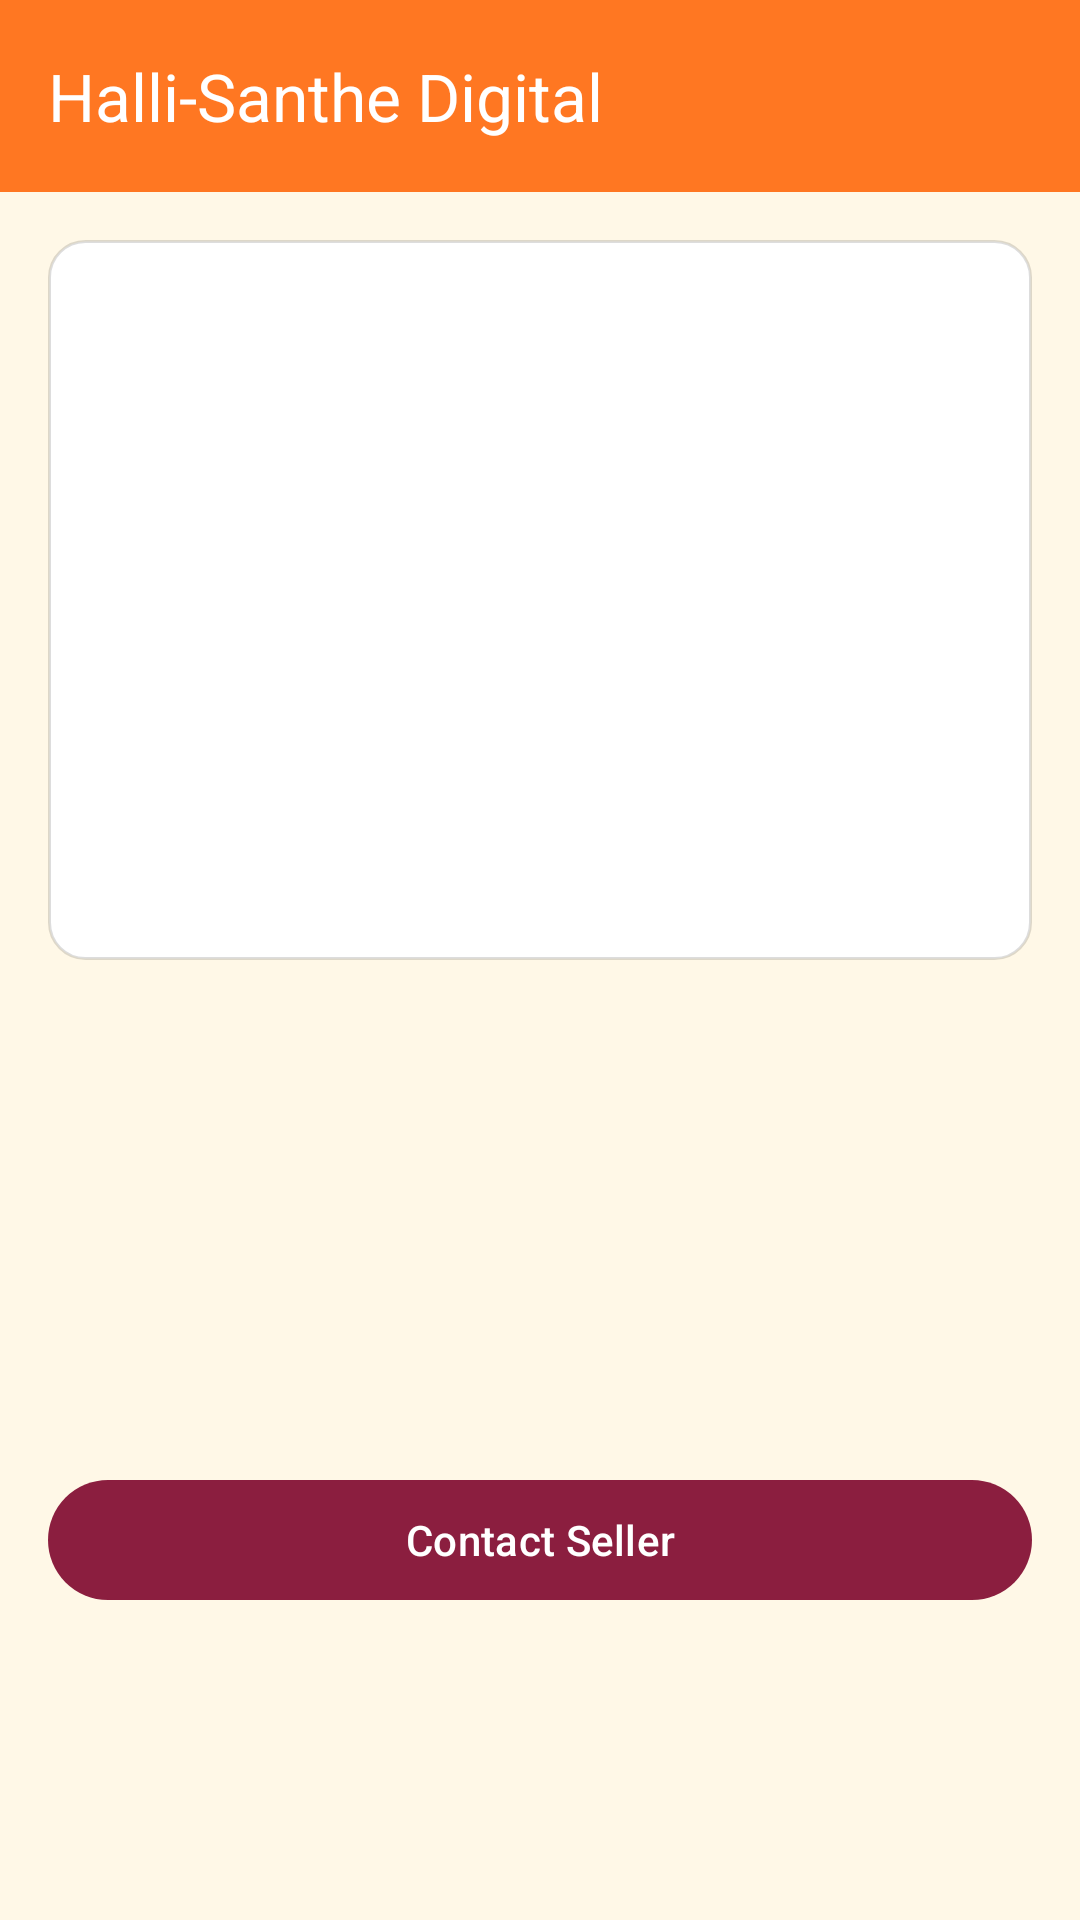

Reconstruct the res/layout file that produces this screen, plus the resources it refers to.
<!-- AndroidManifest.xml: application theme Theme.HalliSanthe -->
<!-- res/layout/activity_product_detail.xml -->
<?xml version="1.0" encoding="utf-8"?>
<LinearLayout xmlns:android="http://schemas.android.com/apk/res/android"
    xmlns:app="http://schemas.android.com/apk/res-auto"
    android:layout_width="match_parent" android:layout_height="match_parent"
    android:orientation="vertical">

    <com.google.android.material.appbar.MaterialToolbar
        android:id="@+id/toolbar"
        android:layout_width="match_parent" android:layout_height="?attr/actionBarSize"
        android:background="?attr/colorPrimary"
        app:title="@string/app_name"
        app:titleTextColor="@color/white"
        app:navigationIconTint="@color/white"/>

    <ScrollView android:layout_width="match_parent" android:layout_height="match_parent">
        <LinearLayout android:orientation="vertical"
            android:layout_width="match_parent" android:layout_height="wrap_content"
            android:padding="16dp">

            <ImageView android:id="@+id/ivImage"
                android:layout_width="match_parent" android:layout_height="240dp"
                android:scaleType="centerCrop" android:background="@drawable/bg_card"/>

            <TextView android:id="@+id/tvName"
                android:layout_width="match_parent" android:layout_height="wrap_content"
                android:textSize="22sp" android:textStyle="bold" android:textColor="@color/ink"
                android:layout_marginTop="12dp"/>

            <TextView android:id="@+id/tvPrice"
                android:layout_width="wrap_content" android:layout_height="wrap_content"
                android:textSize="20sp" android:textStyle="bold" android:textColor="@color/green"/>

            <TextView android:id="@+id/tvCategory"
                android:layout_width="wrap_content" android:layout_height="wrap_content"
                android:textColor="@color/maroon" android:layout_marginTop="4dp"/>

            <TextView android:id="@+id/tvDescription"
                android:layout_width="match_parent" android:layout_height="wrap_content"
                android:layout_marginTop="12dp" android:textColor="@color/ink"/>

            <TextView android:id="@+id/tvPhone"
                android:layout_width="wrap_content" android:layout_height="wrap_content"
                android:layout_marginTop="12dp" android:textColor="@color/ink"
                android:textStyle="bold"/>

            <com.google.android.material.button.MaterialButton android:id="@+id/btnCall"
                android:layout_width="match_parent" android:layout_height="wrap_content"
                android:layout_marginTop="16dp" android:text="@string/contact_seller"
                app:backgroundTint="@color/maroon"/>
        </LinearLayout>
    </ScrollView>
</LinearLayout>
<!-- resources referenced by this layout -->
<resources>
  <color name="green">#1B7F3A</color>
  <color name="ink">#2B1B17</color>
  <color name="maroon">#8B1E3F</color>
  <color name="white">#FFFFFF</color>
  <!-- drawable bg_card (drawable) -->
  <?xml version="1.0" encoding="utf-8"?>
  <shape xmlns:android="http://schemas.android.com/apk/res/android" android:shape="rectangle">
      <solid android:color="@color/white"/>
      <corners android:radius="12dp"/>
      <stroke android:width="1dp" android:color="#22000000"/>
  </shape>
  <string name="app_name">Halli-Santhe Digital</string>
  <string name="contact_seller">Contact Seller</string>
  <style name="Theme.HalliSanthe" parent="Theme.Material3.DayNight.NoActionBar">
          <item name="colorPrimary">@color/saffron</item>
          <item name="colorPrimaryDark">@color/saffron_dark</item>
          <item name="colorOnPrimary">@color/white</item>
          <item name="colorSecondary">@color/maroon</item>
          <item name="colorOnSecondary">@color/white</item>
          <item name="android:windowBackground">@color/cream</item>
          <item name="android:statusBarColor" tools:targetApi="l">@color/saffron_dark</item>
      </style>
  <color name="saffron">#FF7722</color>
  <color name="saffron_dark">#E5631A</color>
  <color name="cream">#FFF8E7</color>
</resources>
